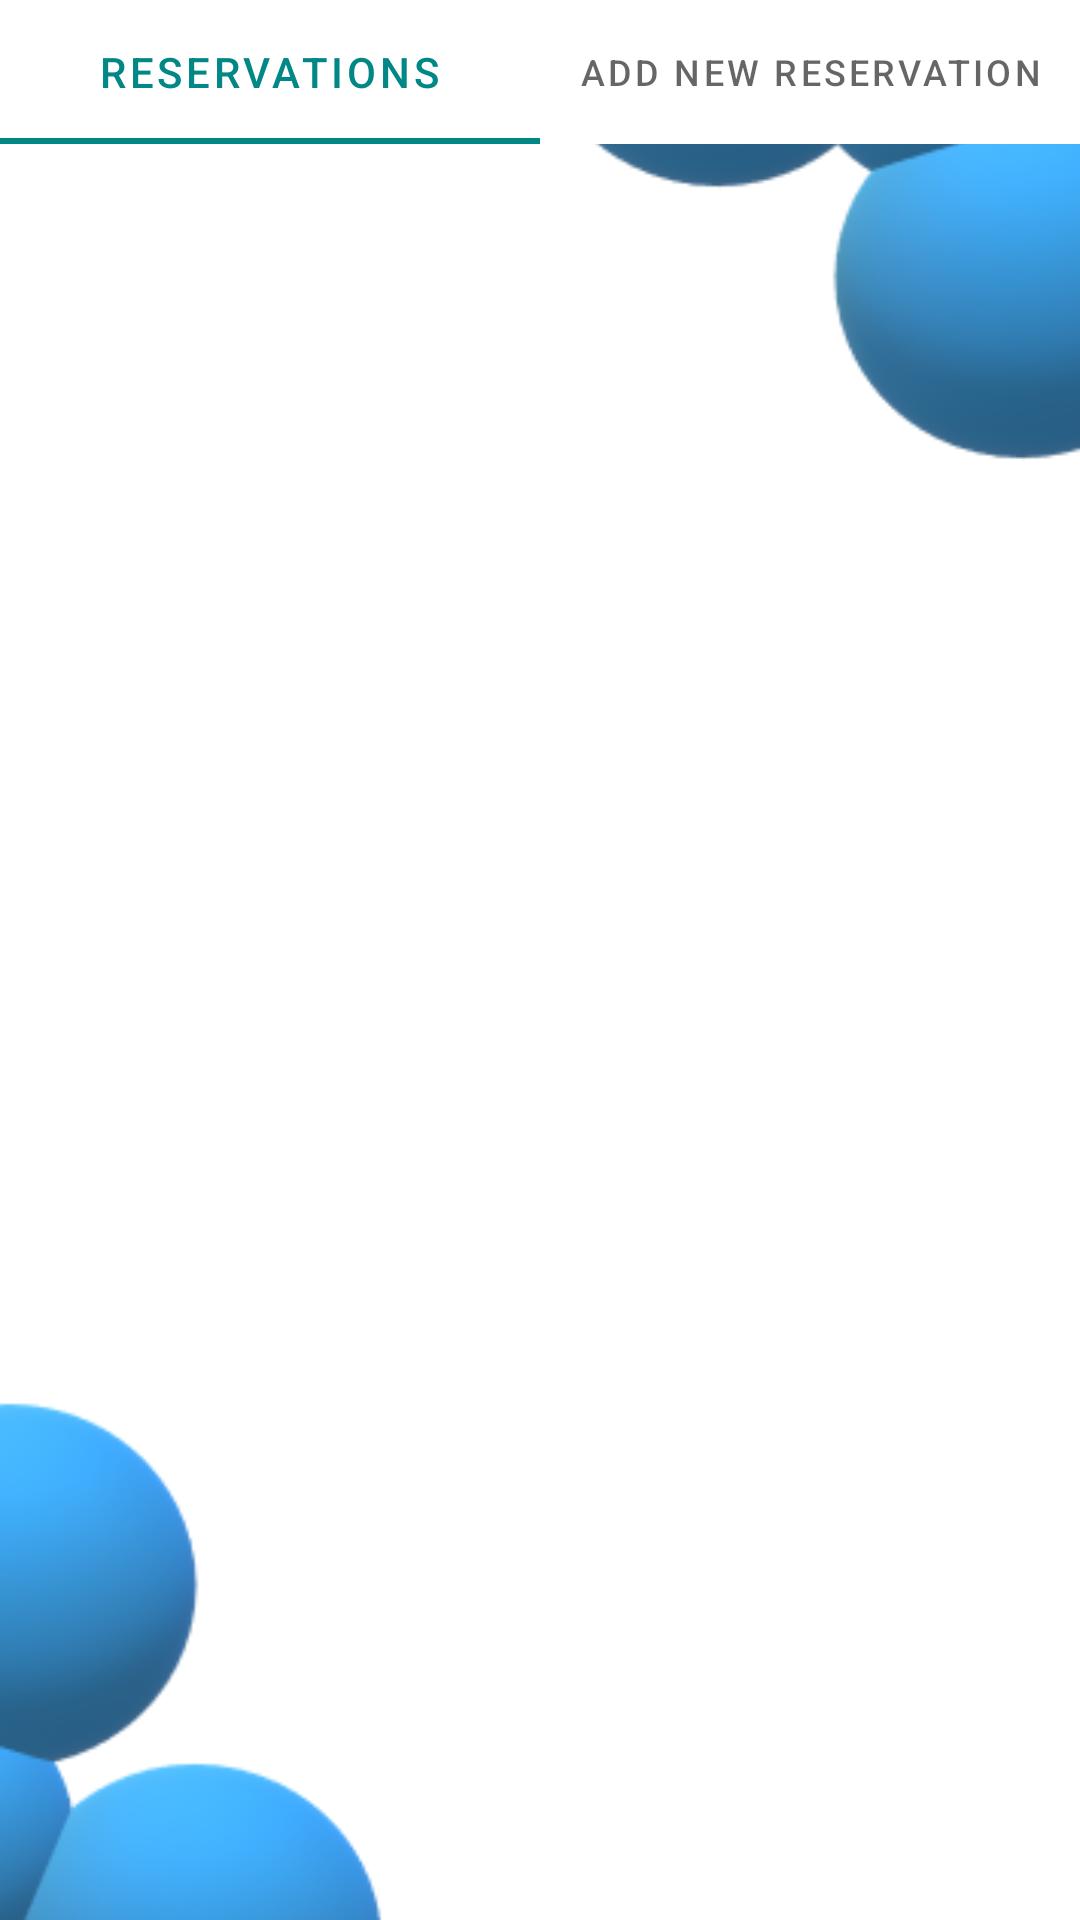

Here is an Android app screen rendered from its layout file. Give the layout XML and the strings, colors and styles it references.
<!-- AndroidManifest.xml: application theme Theme.NavBarLicenta -->
<!-- res/layout/fragment_login.xml -->
<?xml version="1.0" encoding="utf-8"?>
<androidx.drawerlayout.widget.DrawerLayout xmlns:android="http://schemas.android.com/apk/res/android"
    xmlns:app="http://schemas.android.com/apk/res-auto"
    xmlns:tools="http://schemas.android.com/tools"
    android:layout_width="match_parent"
    android:layout_height="match_parent"
    android:background="@drawable/home_see_reserv"
    tools:context=".ui.login.LoginFragment"
    android:id="@+id/drawer">

    <include
        android:layout_height="match_parent"
        android:layout_width="match_parent"
        layout="@layout/content_login"/>

</androidx.drawerlayout.widget.DrawerLayout>
<!-- res/layout/content_login.xml (included above) -->
<?xml version="1.0" encoding="utf-8"?>
<androidx.constraintlayout.widget.ConstraintLayout xmlns:android="http://schemas.android.com/apk/res/android"
    xmlns:app="http://schemas.android.com/apk/res-auto"
    xmlns:tools="http://schemas.android.com/tools"
    android:layout_width="match_parent"
    android:layout_height="match_parent">

    <com.google.android.material.tabs.TabLayout
        android:id="@+id/tabLayout"
        android:layout_width="match_parent"
        android:layout_height="wrap_content"
        app:layout_constraintEnd_toEndOf="parent"
        app:layout_constraintStart_toStartOf="parent"
        app:layout_constraintTop_toTopOf="parent">

        <com.google.android.material.tabs.TabItem
            android:id="@+id/login_reservation"
            android:layout_width="wrap_content"
            android:layout_height="wrap_content"
            android:text="Reservations" />

        <com.google.android.material.tabs.TabItem
            android:id="@+id/login_addreservation"
            android:layout_width="wrap_content"
            android:layout_height="wrap_content"
            android:text="Add new Reservation" />

    </com.google.android.material.tabs.TabLayout>

    <androidx.viewpager2.widget.ViewPager2
        android:id="@+id/viewPager"
        android:layout_width="409dp"
        android:layout_height="681dp"
        app:layout_constraintEnd_toEndOf="parent"
        app:layout_constraintStart_toStartOf="parent"
        app:layout_constraintTop_toBottomOf="@+id/tabLayout" />

</androidx.constraintlayout.widget.ConstraintLayout>
<!-- resources referenced by this layout -->
<resources>
  <!-- drawable home_see_reserv: png bitmap (drawable, 28675 bytes) -->
  <style name="Theme.NavBarLicenta" parent="Theme.MaterialComponents.DayNight.DarkActionBar">
          
          <item name="colorPrimary">@color/teal_700</item>
          <item name="colorPrimaryVariant">@color/black</item>
          <item name="colorOnPrimary">@color/white</item>
          
          <item name="colorSecondary">@color/teal_200</item>
          <item name="colorSecondaryVariant">@color/teal_700</item>
          <item name="colorOnSecondary">@color/black</item>
          
          <item name="android:statusBarColor" tools:targetApi="l">?attr/colorPrimaryVariant</item>
          
      </style>
  <color name="teal_700">#FF018786</color>
  <color name="black">#FF000000</color>
  <color name="white">#FFFFFFFF</color>
  <color name="teal_200">#FF03DAC5</color>
</resources>
